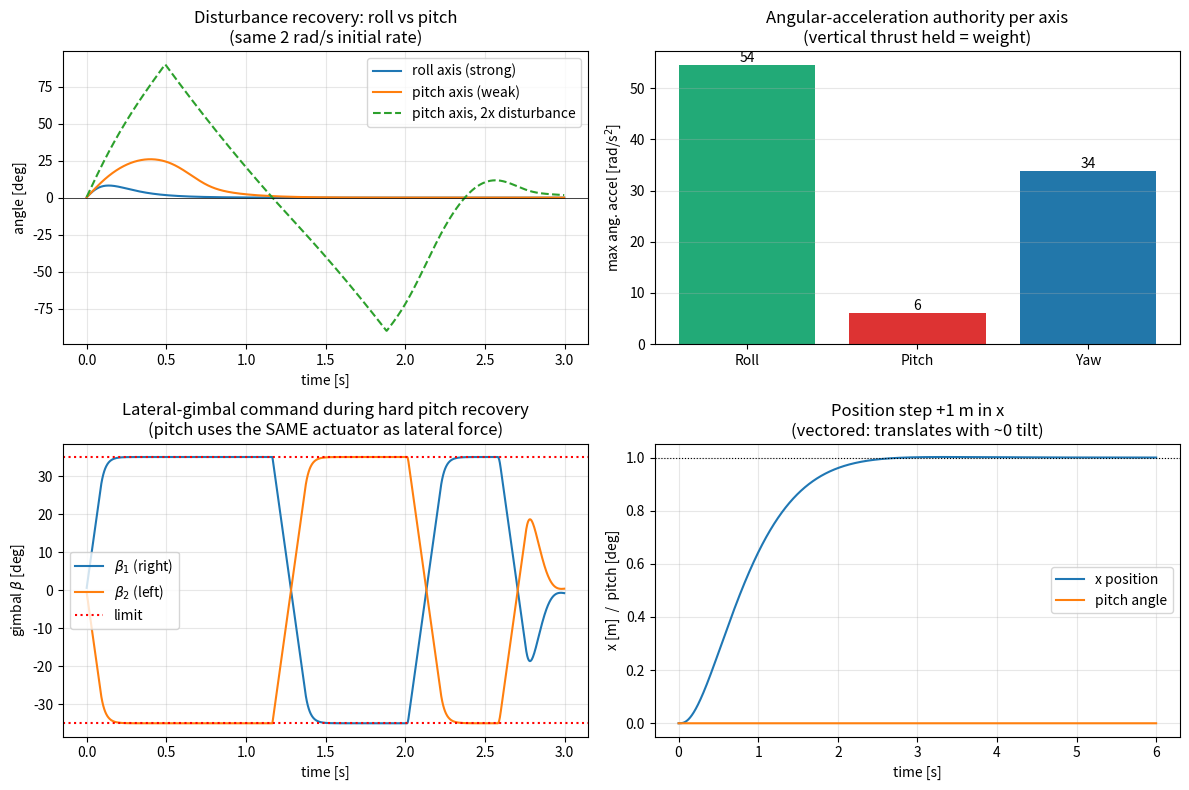

Generate this figure with matplotlib: (Note: this script raises an exception after producing the figure.)
"""
Twin Rim-Driven Vectored-Thrust UAV -- Proof-of-Concept 6-DOF simulation.

Purpose (per the brief):
  1. Build a clearly-defined reference vehicle.
  2. Derive the control-effectiveness (wrench) matrix and test its RANK and
     CONDITION NUMBER -- i.e. do 6 actuators really give 6 controllable DOF?
  3. Run closed-loop tests (hover, roll vs pitch disturbance, position step)
     to confirm the plant is controllable BEFORE committing to Simulink/PX4.

Frames: aerospace body axes (x fwd, y right, z DOWN) and NED inertial.
Attitude: unit quaternion q = [w,x,y,z] mapping BODY -> NED.
"""

import numpy as np
import matplotlib
matplotlib.use("Agg")
import matplotlib.pyplot as plt

np.set_printoptions(precision=4, suppress=True)

# =====================================================================
# 1. REFERENCE VEHICLE PARAMETERS  (realistic small-UAV placeholders)
# =====================================================================
g      = 9.81
m      = 1.50                      # vehicle mass [kg]
d      = 0.30                      # half-span: propulsor offset along +/-y [m]
D      = 0.18                      # duct/prop diameter [m]
CT     = 0.10                      # thrust coefficient (placeholder)
CQ     = 0.008                     # torque coefficient (placeholder)
kappa  = (CQ / CT) * D             # reaction torque per unit thrust [m]
I      = np.diag([0.07, 0.02, 0.075])   # inertia Ixx,Iyy,Izz [kg m^2]
Iinv   = np.linalg.inv(I)
T0     = m * g / 2.0               # per-propulsor hover thrust [N]

# propulsor positions relative to CG (lateral baseline)
r1 = np.array([0.0,  d, 0.0])      # right propulsor (+y)
r2 = np.array([0.0, -d, 0.0])      # left  propulsor (-y)
sig1, sig2 = +1.0, -1.0            # counter-rotating spin handedness

# actuator limits / dynamics
T_min, T_max = 1.0, 14.0           # per-motor thrust bounds [N]  (T/W_max ~ 1.9)
ang_max  = np.deg2rad(35.0)        # gimbal travel [rad]
rate_max = np.deg2rad(300.0)       # gimbal slew rate [rad/s]
Tdot_max = 200.0                   # thrust slew [N/s]
tau_g    = 0.03                    # gimbal 1st-order lag [s]
tau_m    = 0.03                    # motor thrust lag [s]

# =====================================================================
# 2. ACTUATOR PHYSICS: thrust vector + wrench
# =====================================================================
def thrust_dir(alpha, beta):
    """Unit thrust direction in body axes. alpha: fore/aft tilt (+x),
       beta: lateral tilt (+y). Nominal (0,0) -> (0,0,-1) = up."""
    ca, sa = np.cos(alpha), np.sin(alpha)
    cb, sb = np.cos(beta),  np.sin(beta)
    return np.array([sa, ca * sb, -ca * cb])

def wrench(u):
    """u = [T1, a1, b1, T2, a2, b2] -> W = [Fx,Fy,Fz, Mx,My,Mz] in body axes."""
    T1, a1, b1, T2, a2, b2 = u
    n1 = thrust_dir(a1, b1); n2 = thrust_dir(a2, b2)
    F1 = T1 * n1;            F2 = T2 * n2
    Q1 = -sig1 * kappa * F1; Q2 = -sig2 * kappa * F2      # reaction torque
    M1 = np.cross(r1, F1) + Q1
    M2 = np.cross(r2, F2) + Q2
    return np.concatenate([F1 + F2, M1 + M2])

u_hover = np.array([T0, 0.0, 0.0, T0, 0.0, 0.0])
W0 = wrench(u_hover)

# =====================================================================
# 3. CONTROL-EFFECTIVENESS MATRIX + RANK / CONDITION / AUTHORITY
# =====================================================================
def effectiveness(u, eps=1e-6):
    B = np.zeros((6, 6)); W = wrench(u)
    for j in range(6):
        du = u.copy(); du[j] += eps
        B[:, j] = (wrench(du) - W) / eps
    return B

B    = effectiveness(u_hover)
Binv = np.linalg.inv(B)
U_, S_, Vt_ = np.linalg.svd(B)
rank = np.linalg.matrix_rank(B, tol=1e-6)
cond = S_[0] / S_[-1]

def max_axis_moment():
    """Representative max moment about each body axis while keeping total
       vertical thrust = weight (so the vehicle doesn't fall)."""
    # Roll: differential thrust, sum held at 2*T0
    dT   = min(T_max - T0, T0 - T_min)
    Mx   = abs(d * (2 * dT))
    # Yaw: differential fore/aft tilt at hover thrust
    Mz   = abs(d * T0 * 2 * np.sin(ang_max))
    # Pitch: ONLY differential lateral tilt via reaction torque
    My   = abs(kappa * T0 * 2 * np.sin(ang_max))
    return Mx, My, Mz

Mx_max, My_max, Mz_max = max_axis_moment()
ang_acc = np.array([Mx_max / I[0, 0], My_max / I[1, 1], Mz_max / I[2, 2]])

print("=" * 66)
print("EFFECTIVENESS / CONTROLLABILITY ANALYSIS  (hover linearization)")
print("=" * 66)
print(f"kappa (reaction arm)         : {kappa*1000:.2f} mm")
print(f"Hover wrench [Fx Fy Fz Mx My Mz]: {W0}")
print("\nB = d[Fx Fy Fz Mx My Mz]/d[T1 a1 b1 T2 a2 b2]:")
print(B)
print(f"\nrank(B)            : {rank} / 6   -> {'FULL RANK (6-DOF reachable)' if rank==6 else 'RANK DEFICIENT'}")
print(f"singular values    : {S_}")
print(f"condition number   : {cond:.1f}")
print("\nMax moment authority about each axis (vertical force held = weight):")
print(f"  Roll  Mx_max = {Mx_max:6.3f} N m -> {ang_acc[0]:6.1f} rad/s^2")
print(f"  Pitch My_max = {My_max:6.3f} N m -> {ang_acc[1]:6.1f} rad/s^2   <-- WEAK AXIS")
print(f"  Yaw   Mz_max = {Mz_max:6.3f} N m -> {ang_acc[2]:6.1f} rad/s^2")
print(f"\nPitch authority is {ang_acc[0]/ang_acc[1]:.1f}x weaker than roll, "
      f"{ang_acc[2]/ang_acc[1]:.1f}x weaker than yaw.")

# =====================================================================
# 4. QUATERNION HELPERS + 6-DOF DYNAMICS
# =====================================================================
def qmul(a, b):
    w1,x1,y1,z1 = a; w2,x2,y2,z2 = b
    return np.array([w1*w2-x1*x2-y1*y2-z1*z2,
                     w1*x2+x1*w2+y1*z2-z1*y2,
                     w1*y2-x1*z2+y1*w2+z1*x2,
                     w1*z2+x1*y2-y1*x2+z1*w2])
def qconj(a): return np.array([a[0], -a[1], -a[2], -a[3]])
def q2R(q):
    w,x,y,z = q
    return np.array([
        [1-2*(y*y+z*z), 2*(x*y-w*z),   2*(x*z+w*y)],
        [2*(x*y+w*z),   1-2*(x*x+z*z), 2*(y*z-w*x)],
        [2*(x*z-w*y),   2*(y*z+w*x),   1-2*(x*x+y*y)]])
def q2euler(q):
    w,x,y,z = q
    roll  = np.arctan2(2*(w*x+y*z), 1-2*(x*x+y*y))
    pitch = np.arcsin(np.clip(2*(w*y-z*x), -1, 1))
    yaw   = np.arctan2(2*(w*z+x*y), 1-2*(y*y+z*z))
    return np.array([roll, pitch, yaw])

def rb_deriv(x, W):
    p = x[0:3]; v = x[3:6]; q = x[6:10]; w = x[10:13]
    F_body = W[0:3]; M_body = W[3:6]
    R = q2R(q)
    F_ned = R @ F_body + np.array([0, 0, m*g])       # + gravity (NED, down = +z)
    pdot = v
    vdot = F_ned / m
    qdot = 0.5 * qmul(q, np.array([0, *w]))
    wdot = Iinv @ (M_body - np.cross(w, I @ w))
    return np.concatenate([pdot, vdot, qdot, wdot])

# =====================================================================
# 5. CASCADED CONTROLLER + CONTROL ALLOCATION
# =====================================================================
Kp_pos, Kd_pos = 4.0, 3.5
Kp_att, Kd_att = 40.0, 12.0

def controller(x, ref):
    p = x[0:3]; v = x[3:6]; q = x[6:10]; w = x[10:13]
    p_des, v_des, q_des = ref
    R = q2R(q)
    # outer position loop -> desired body force (fully-actuated: no tilt needed)
    a_des = Kp_pos*(p_des - p) + Kd_pos*(v_des - v)
    F_thr_ned = m*a_des - np.array([0, 0, m*g])      # cancel gravity, add accel
    F_body_des = R.T @ F_thr_ned
    # attitude loop -> desired moment
    qerr = qmul(qconj(q_des), q)
    if qerr[0] < 0: qerr = -qerr
    e_ang = 2.0 * qerr[1:4]
    ang_acc_des = -Kp_att*e_ang - Kd_att*w
    M_des = I @ ang_acc_des + np.cross(w, I @ w)
    # allocation via matrix inverse of effectiveness matrix
    W_des = np.concatenate([F_body_des, M_des])
    u_cmd = u_hover + Binv @ (W_des - W0)
    u_cmd[[0, 3]]       = np.clip(u_cmd[[0, 3]], T_min, T_max)
    u_cmd[[1, 2, 4, 5]] = np.clip(u_cmd[[1, 2, 4, 5]], -ang_max, ang_max)
    return u_cmd

def actuator_step(u_act, u_cmd, dt):
    """First-order lag + rate + position saturation on each actuator."""
    tgt = u_act + (u_cmd - u_act) * (dt / np.array([tau_m, tau_g, tau_g,
                                                    tau_m, tau_g, tau_g]))
    du  = tgt - u_act
    rmax = np.array([Tdot_max, rate_max, rate_max,
                     Tdot_max, rate_max, rate_max]) * dt
    du   = np.clip(du, -rmax, rmax)
    u    = u_act + du
    u[[0, 3]]       = np.clip(u[[0, 3]], T_min, T_max)
    u[[1, 2, 4, 5]] = np.clip(u[[1, 2, 4, 5]], -ang_max, ang_max)
    return u

def simulate(t_end, ref_fn, x0, dt=0.002):
    N = int(t_end/dt)
    X = np.zeros((N, 13)); U = np.zeros((N, 6)); Tlog = np.zeros(N)
    x = x0.copy(); u_act = u_hover.copy()
    for k in range(N):
        t = k*dt
        ref = ref_fn(t)
        u_cmd = controller(x, ref)
        u_act = actuator_step(u_act, u_cmd, dt)
        W = wrench(u_act)
        # RK4 on rigid body with fixed wrench over dt
        k1 = rb_deriv(x, W)
        k2 = rb_deriv(x + 0.5*dt*k1, W)
        k3 = rb_deriv(x + 0.5*dt*k2, W)
        k4 = rb_deriv(x + dt*k3, W)
        x  = x + (dt/6.0)*(k1 + 2*k2 + 2*k3 + k4)
        x[6:10] /= np.linalg.norm(x[6:10])            # renormalize quaternion
        X[k] = x; U[k] = u_act; Tlog[k] = t
    return Tlog, X, U

def x_init(p=(0,0,0), v=(0,0,0), q=(1,0,0,0), w=(0,0,0)):
    return np.concatenate([p, v, q, w]).astype(float)

level = (1,0,0,0)
hold  = lambda p_des: (lambda t: (np.array(p_des,float), np.zeros(3), np.array(level,float)))

# ---- Test A: hover trim hold ----
tA, XA, UA = simulate(4.0, hold((0,0,0)), x_init())

# ---- Test B: roll vs pitch disturbance recovery (initial body rate 2 rad/s) ----
tB1, XB1, UB1 = simulate(3.0, hold((0,0,0)), x_init(w=(2.0,0,0)))   # roll
tB2, XB2, UB2 = simulate(3.0, hold((0,0,0)), x_init(w=(0,2.0,0)))   # pitch
tB3, XB3, UB3 = simulate(3.0, hold((0,0,0)), x_init(w=(0,4.0,0)))   # pitch (harder)

# ---- Test C: position step +1 m in x (translate at level attitude) ----
tC, XC, UC = simulate(6.0, hold((1,0,0)), x_init())

eulB1 = np.array([q2euler(q) for q in XB1[:, 6:10]])
eulB2 = np.array([q2euler(q) for q in XB2[:, 6:10]])
eulB3 = np.array([q2euler(q) for q in XB3[:, 6:10]])
eulA  = np.array([q2euler(q) for q in XA[:,  6:10]])

def settle_time(t, sig, tol=np.deg2rad(2.0)):
    idx = np.where(np.abs(sig) > tol)[0]
    return t[idx[-1]] if len(idx) else 0.0

print("\n" + "="*66)
print("CLOSED-LOOP RESULTS")
print("="*66)
print(f"Hover: max attitude excursion = {np.rad2deg(np.abs(eulA).max()):.3f} deg, "
      f"max drift = {np.abs(XA[:,0:3]).max()*1000:.2f} mm  (trim OK)")
print(f"Roll  disturb 2 rad/s : peak {np.rad2deg(np.abs(eulB1[:,0]).max()):5.1f} deg, "
      f"settle {settle_time(tB1, eulB1[:,0]):.2f} s")
print(f"Pitch disturb 2 rad/s : peak {np.rad2deg(np.abs(eulB2[:,1]).max()):5.1f} deg, "
      f"settle {settle_time(tB2, eulB2[:,1]):.2f} s")
print(f"Pitch disturb 4 rad/s : peak {np.rad2deg(np.abs(eulB3[:,1]).max()):5.1f} deg, "
      f"settle {settle_time(tB3, eulB3[:,1]):.2f} s")
# gimbal saturation fraction during pitch recovery
bsat = np.mean(np.abs(UB3[:, [2,5]]) > 0.98*ang_max) * 100
print(f"Lateral-gimbal saturation during hard pitch recovery: {bsat:.1f}% of samples")
print(f"Position step +1 m: settle {settle_time(tC, XC[:,0]-1.0, 0.02):.2f} s, "
      f"max tilt during move = {np.rad2deg(np.abs(np.array([q2euler(q) for q in XC[:,6:10]])[:,1]).max()):.2f} deg")

# =====================================================================
# 6. PLOTS
# =====================================================================
fig, ax = plt.subplots(2, 2, figsize=(12, 8))

ax[0,0].plot(tB1, np.rad2deg(eulB1[:,0]), label="roll axis (strong)")
ax[0,0].plot(tB2, np.rad2deg(eulB2[:,1]), label="pitch axis (weak)")
ax[0,0].plot(tB3, np.rad2deg(eulB3[:,1]), '--', label="pitch axis, 2x disturbance")
ax[0,0].axhline(0, color='k', lw=0.5)
ax[0,0].set_title("Disturbance recovery: roll vs pitch\n(same 2 rad/s initial rate)")
ax[0,0].set_xlabel("time [s]"); ax[0,0].set_ylabel("angle [deg]"); ax[0,0].legend(); ax[0,0].grid(alpha=0.3)

axes_names = ["Roll","Pitch","Yaw"]
bars = ax[0,1].bar(axes_names, ang_acc, color=["#2a7","#d33","#27a"])
ax[0,1].set_title("Angular-acceleration authority per axis\n(vertical thrust held = weight)")
ax[0,1].set_ylabel("max ang. accel [rad/s$^2$]"); ax[0,1].grid(alpha=0.3, axis='y')
for b,val in zip(bars, ang_acc):
    ax[0,1].text(b.get_x()+b.get_width()/2, val, f"{val:.0f}", ha='center', va='bottom')

ax[1,0].plot(tB3, np.rad2deg(UB3[:,2]), label=r"$\beta_1$ (right)")
ax[1,0].plot(tB3, np.rad2deg(UB3[:,5]), label=r"$\beta_2$ (left)")
ax[1,0].axhline( np.rad2deg(ang_max), color='r', ls=':', label="limit")
ax[1,0].axhline(-np.rad2deg(ang_max), color='r', ls=':')
ax[1,0].set_title("Lateral-gimbal command during hard pitch recovery\n(pitch uses the SAME actuator as lateral force)")
ax[1,0].set_xlabel("time [s]"); ax[1,0].set_ylabel("gimbal $\\beta$ [deg]"); ax[1,0].legend(); ax[1,0].grid(alpha=0.3)

eulC = np.array([q2euler(q) for q in XC[:, 6:10]])
ax[1,1].plot(tC, XC[:,0], label="x position")
ax[1,1].plot(tC, np.rad2deg(eulC[:,1]), label="pitch angle")
ax[1,1].axhline(1.0, color='k', ls=':', lw=0.8)
ax[1,1].set_title("Position step +1 m in x\n(vectored: translates with ~0 tilt)")
ax[1,1].set_xlabel("time [s]"); ax[1,1].set_ylabel("x [m]  /  pitch [deg]"); ax[1,1].legend(); ax[1,1].grid(alpha=0.3)

plt.tight_layout()
plt.savefig("/home/claude/poc_results.png", dpi=120, bbox_inches="tight")
print("\nSaved: poc_results.png")
